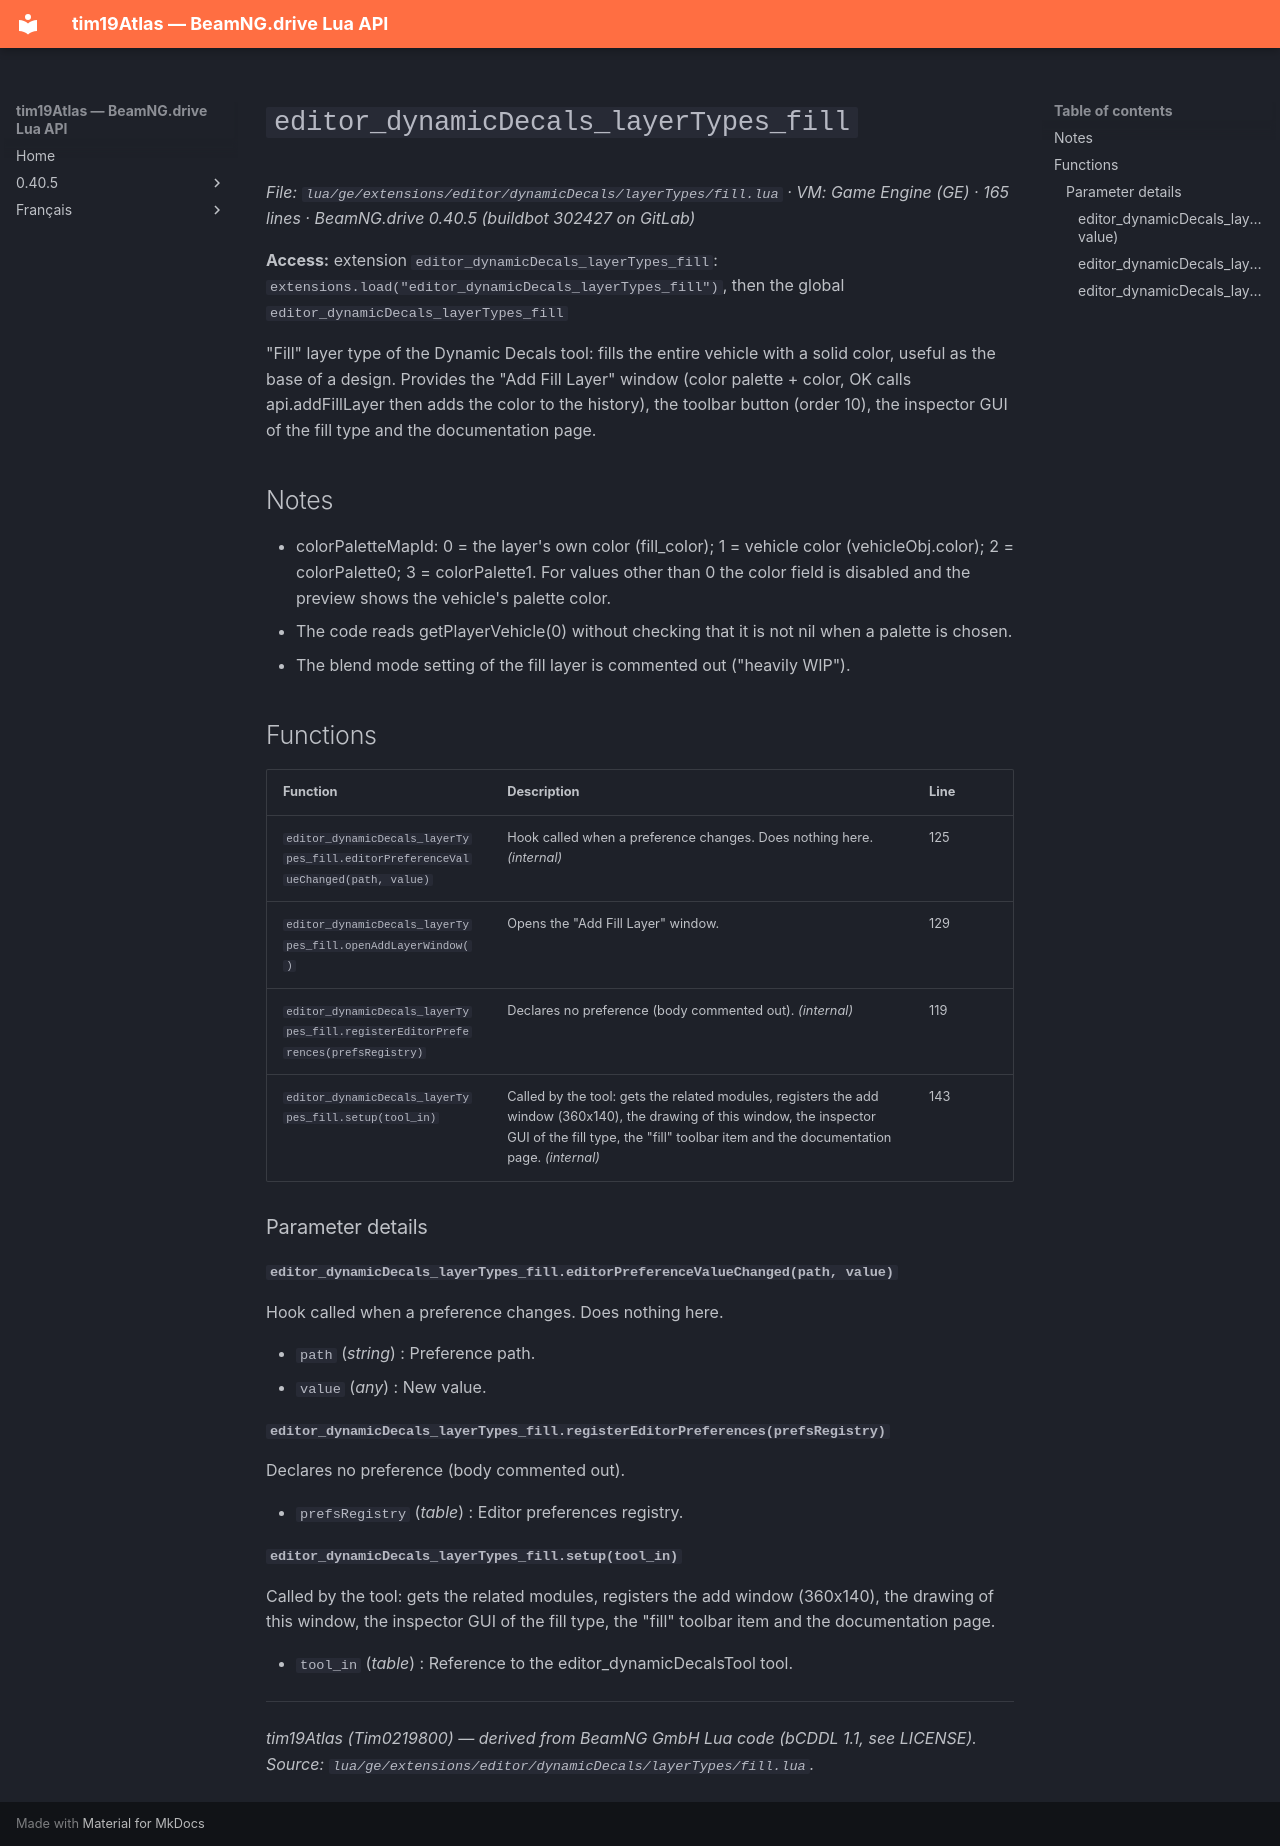

repository: Tim0219800/beamng-lua-atlas · page: 0.40.5/ge/extensions/editor/dynamicDecals/layerTypes/fill.html · generator: mkdocs

# `editor_dynamicDecals_layerTypes_fill`

*File: `lua/ge/extensions/editor/dynamicDecals/layerTypes/fill.lua` · VM: Game Engine (GE) · 165 lines · BeamNG.drive 0.40.5 (buildbot 302427 on GitLab)*

**Access:** extension `editor_dynamicDecals_layerTypes_fill`: `extensions.load("editor_dynamicDecals_layerTypes_fill")`, then the global `editor_dynamicDecals_layerTypes_fill`

"Fill" layer type of the Dynamic Decals tool: fills the entire vehicle with a solid color, useful as the base of a design. Provides the "Add Fill Layer" window (color palette + color, OK calls api.addFillLayer then adds the color to the history), the toolbar button (order 10), the inspector GUI of the fill type and the documentation page.

## Notes

- colorPaletteMapId: 0 = the layer's own color (fill_color); 1 = vehicle color (vehicleObj.color); 2 = colorPalette0; 3 = colorPalette1. For values other than 0 the color field is disabled and the preview shows the vehicle's palette color.
- The code reads getPlayerVehicle(0) without checking that it is not nil when a palette is chosen.
- The blend mode setting of the fill layer is commented out ("heavily WIP").

## Functions

| Function | Description | Line |
|---|---|---|
| `editor_dynamicDecals_layerTypes_fill.editorPreferenceValueChanged(path, value)` | Hook called when a preference changes. Does nothing here. *(internal)* | 125 |
| `editor_dynamicDecals_layerTypes_fill.openAddLayerWindow()` | Opens the "Add Fill Layer" window. | 129 |
| `editor_dynamicDecals_layerTypes_fill.registerEditorPreferences(prefsRegistry)` | Declares no preference (body commented out). *(internal)* | 119 |
| `editor_dynamicDecals_layerTypes_fill.setup(tool_in)` | Called by the tool: gets the related modules, registers the add window (360x140), the drawing of this window, the inspector GUI of the fill type, the "fill" toolbar item and the documentation page. *(internal)* | 143 |

### Parameter details

#### `editor_dynamicDecals_layerTypes_fill.editorPreferenceValueChanged(path, value)`

Hook called when a preference changes. Does nothing here.

- `path` (*string*) : Preference path.
- `value` (*any*) : New value.

#### `editor_dynamicDecals_layerTypes_fill.registerEditorPreferences(prefsRegistry)`

Declares no preference (body commented out).

- `prefsRegistry` (*table*) : Editor preferences registry.

#### `editor_dynamicDecals_layerTypes_fill.setup(tool_in)`

Called by the tool: gets the related modules, registers the add window (360x140), the drawing of this window, the inspector GUI of the fill type, the "fill" toolbar item and the documentation page.

- `tool_in` (*table*) : Reference to the editor_dynamicDecalsTool tool.

---
*tim19Atlas (Tim0219800) — derived from BeamNG GmbH Lua code (bCDDL 1.1, see LICENSE). Source: `lua/ge/extensions/editor/dynamicDecals/layerTypes/fill.lua`.*
